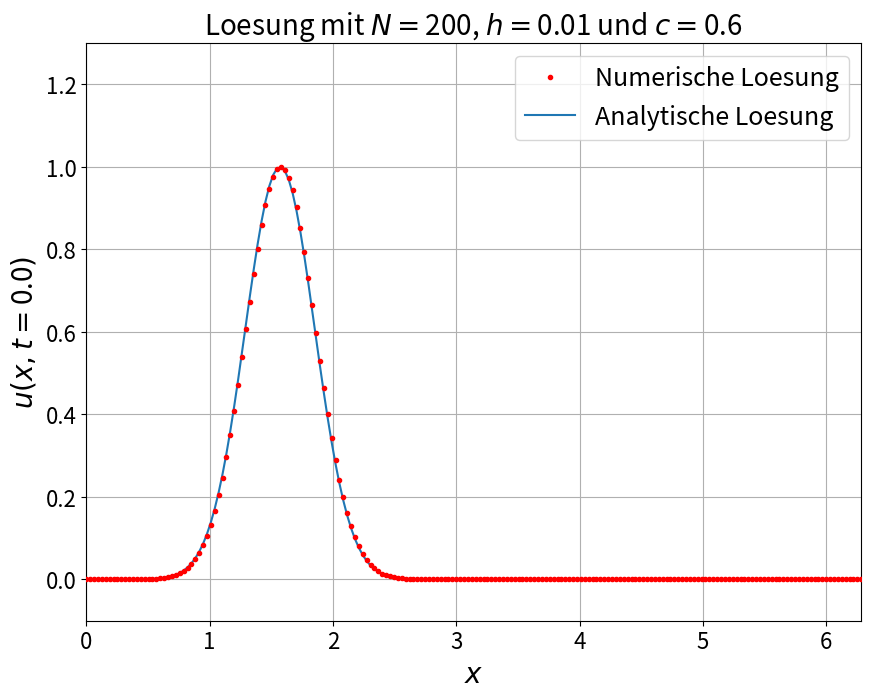
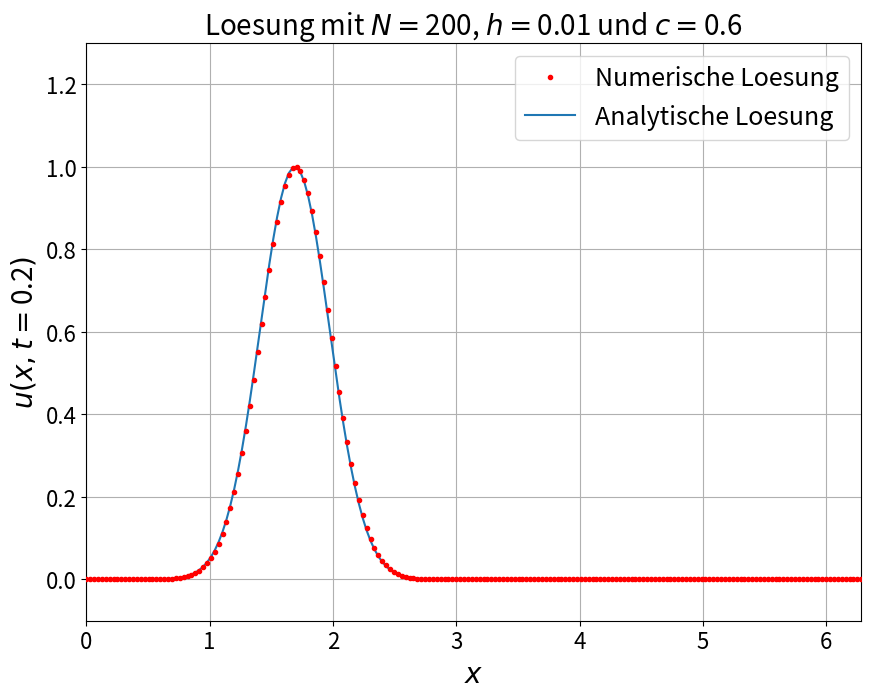
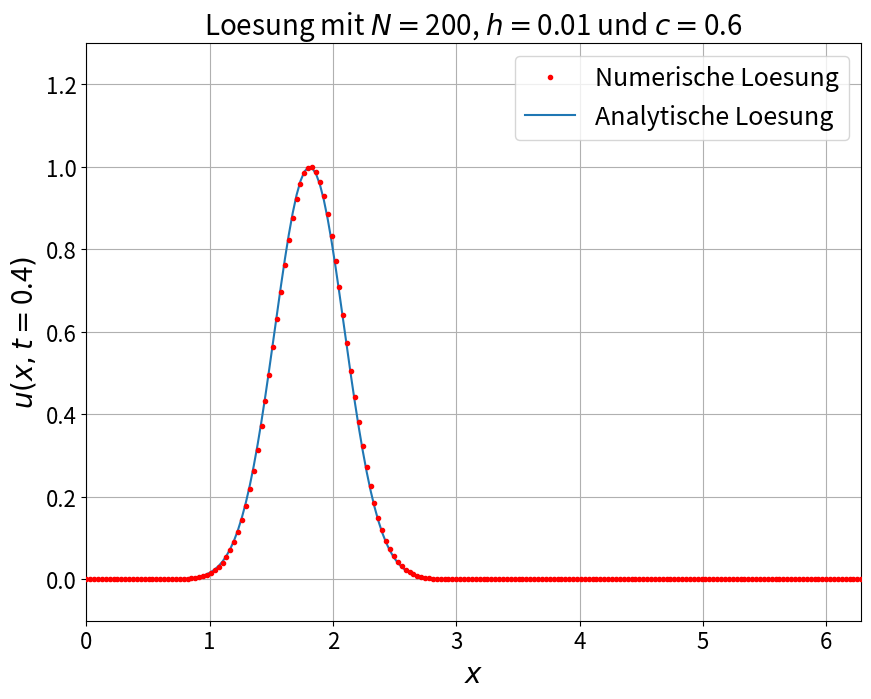
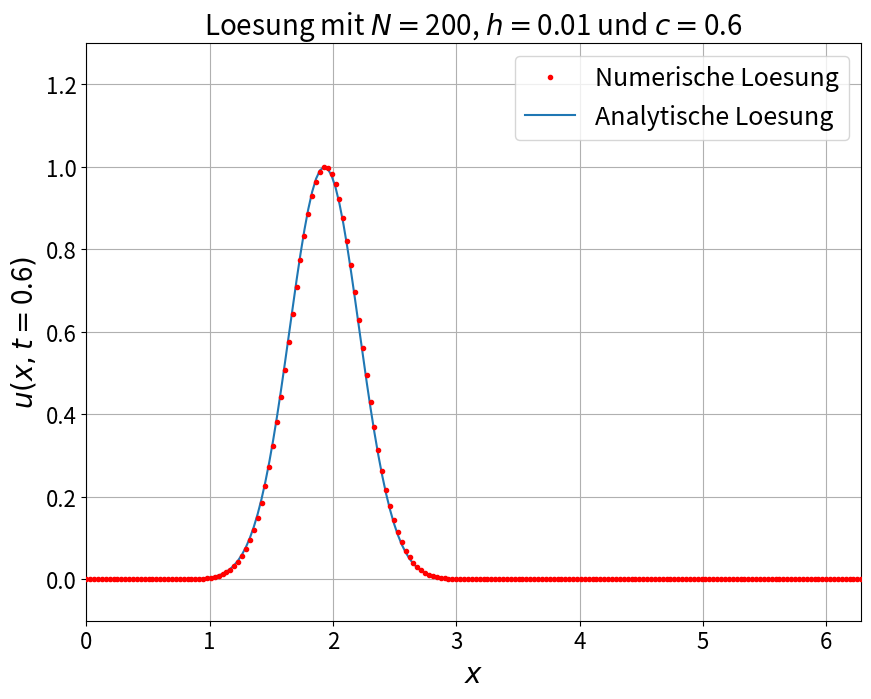
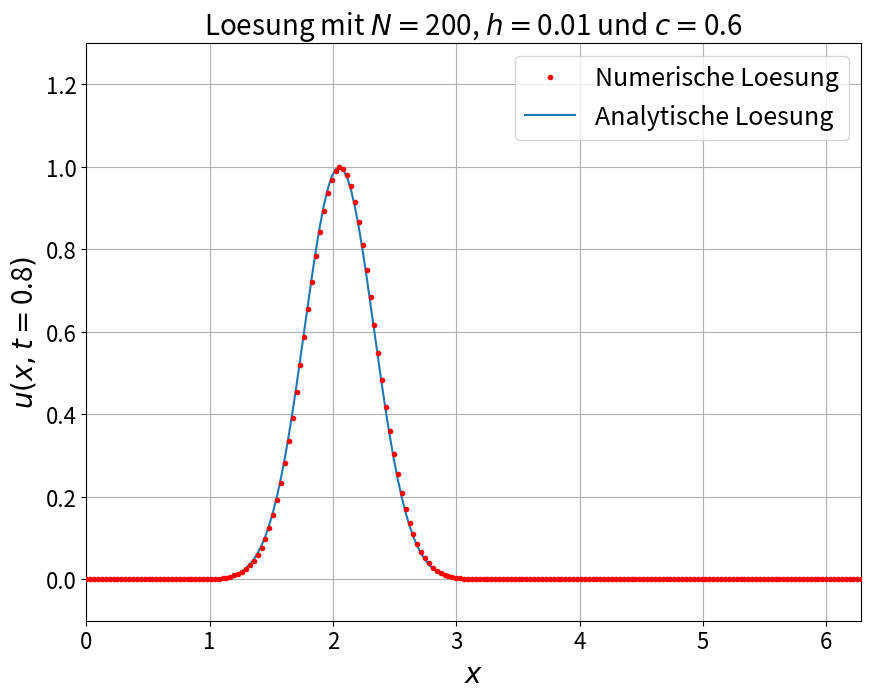
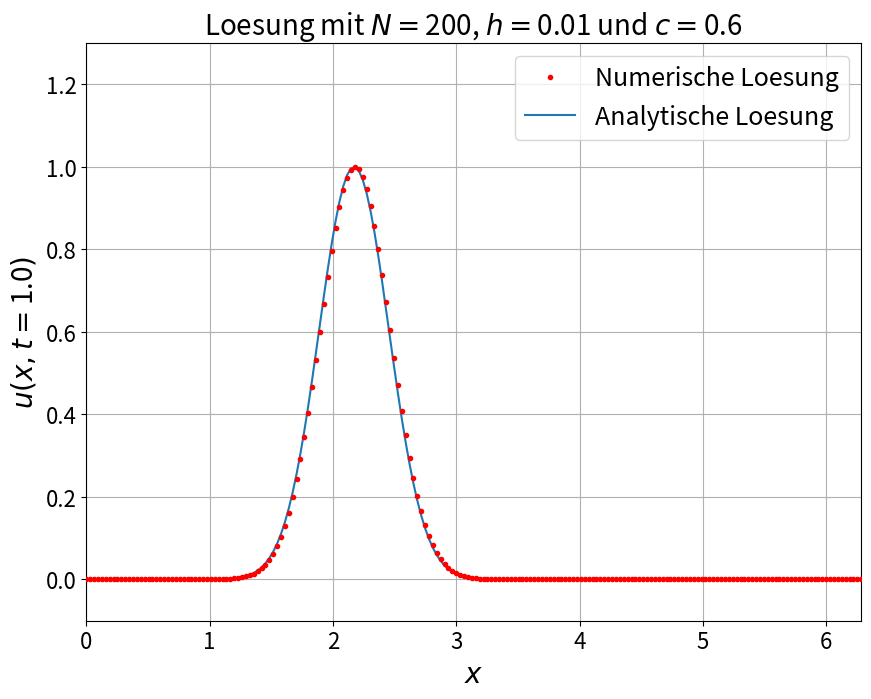
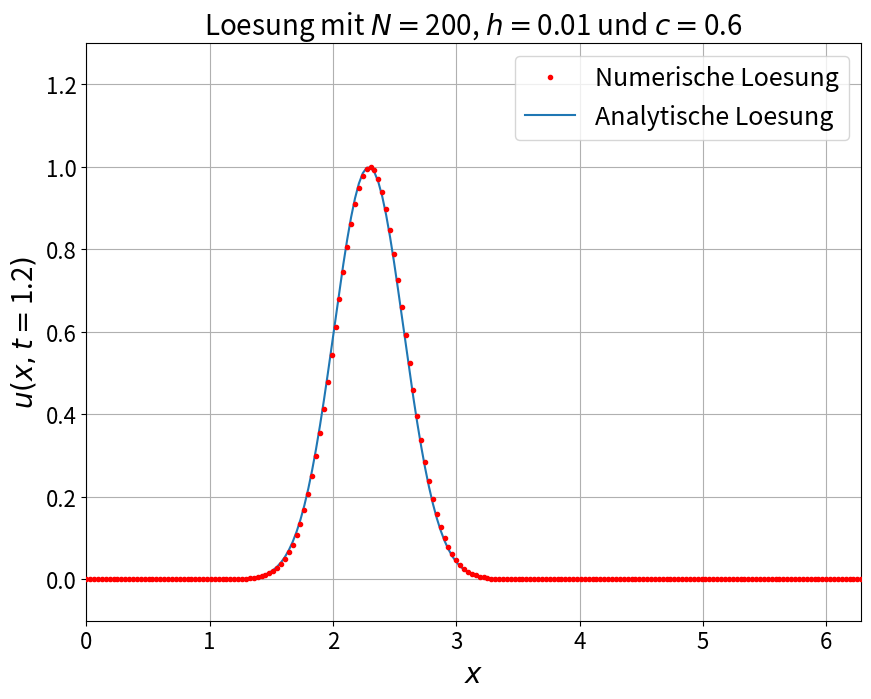
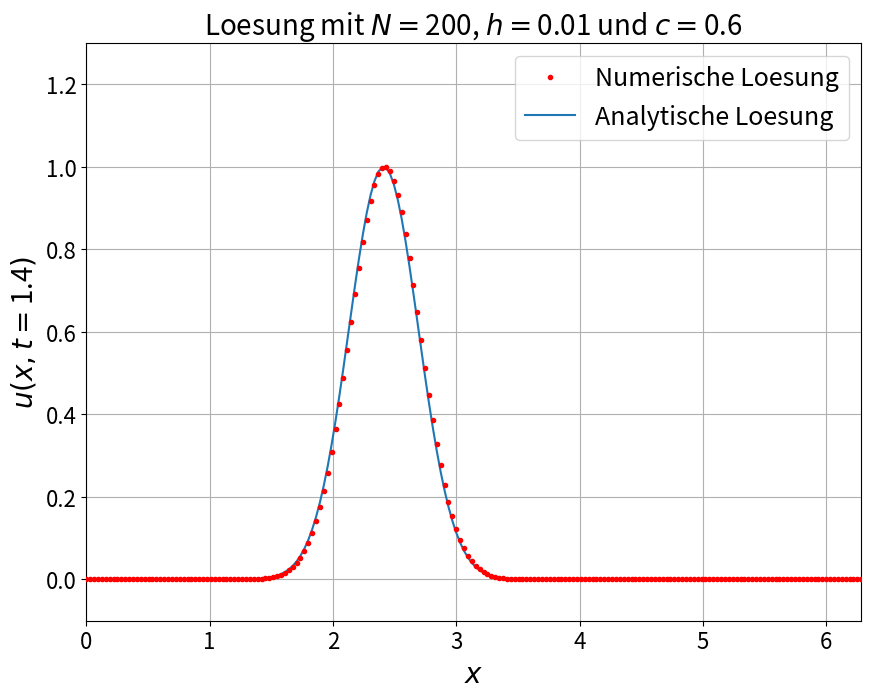
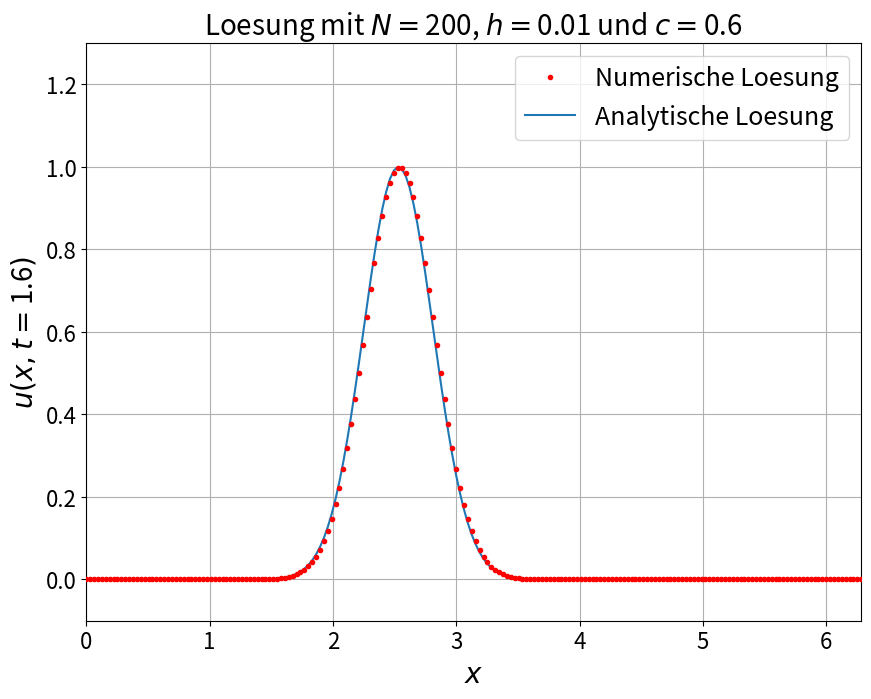
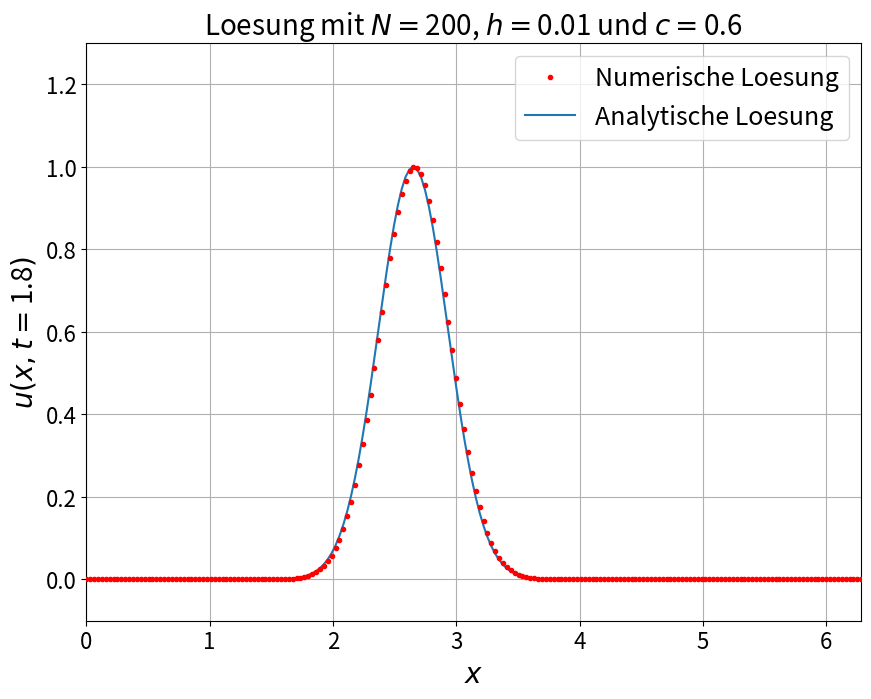
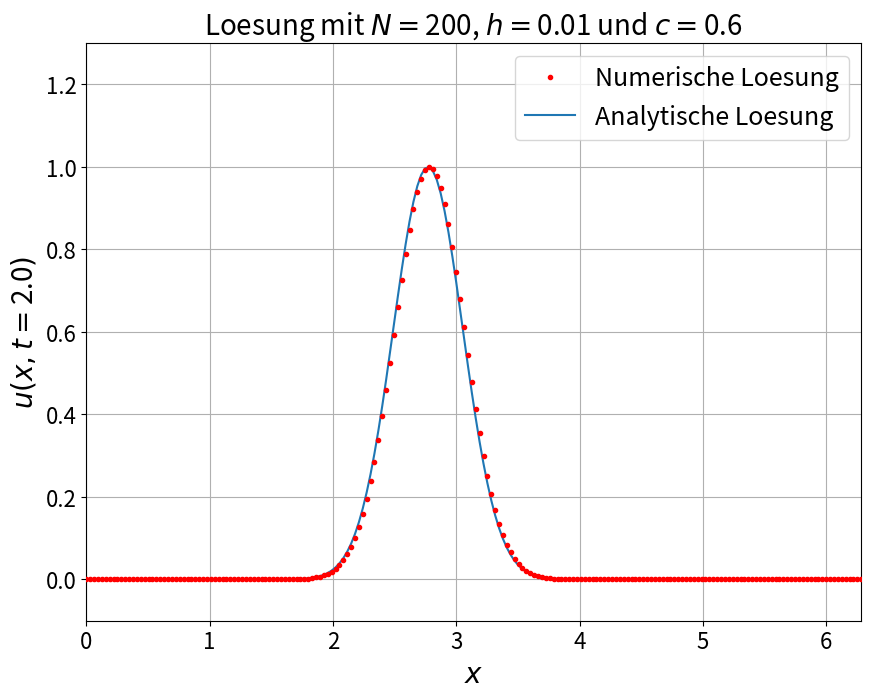
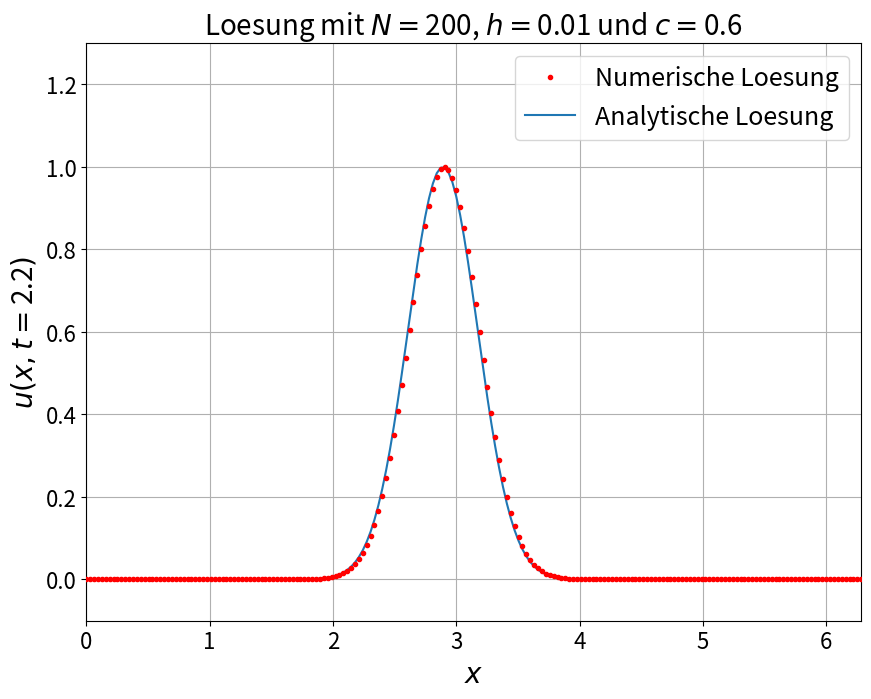
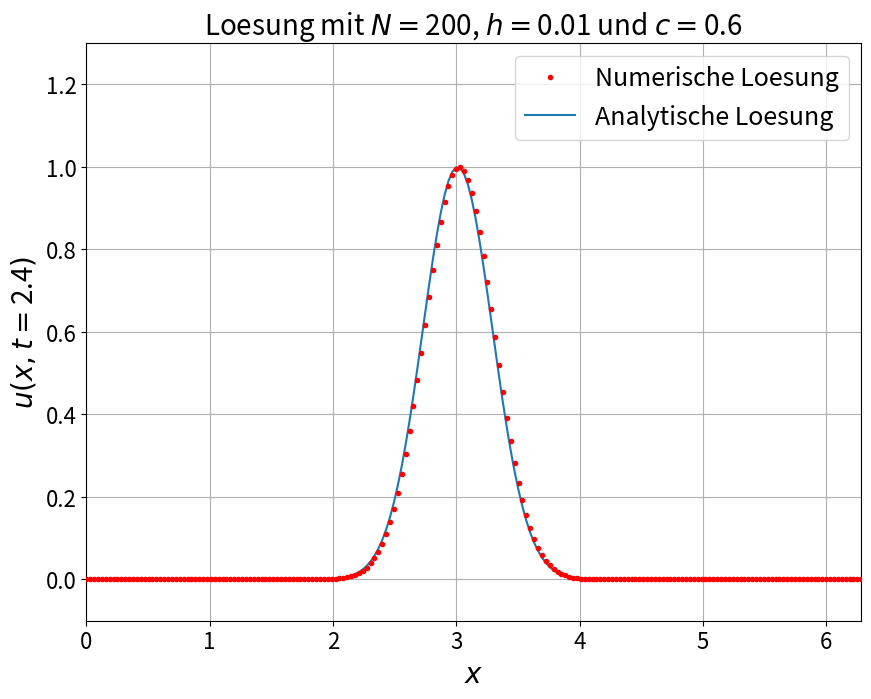
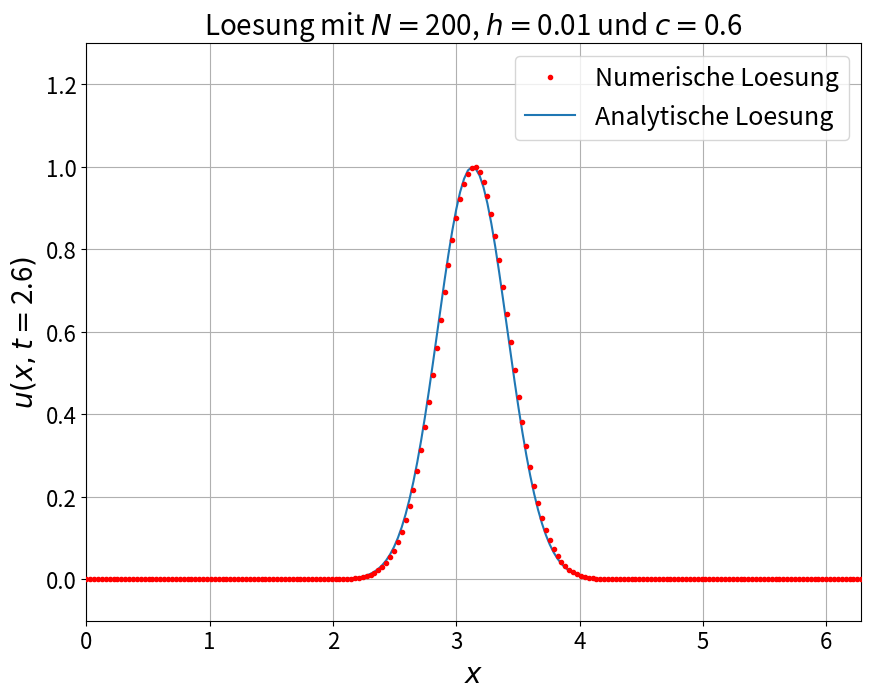
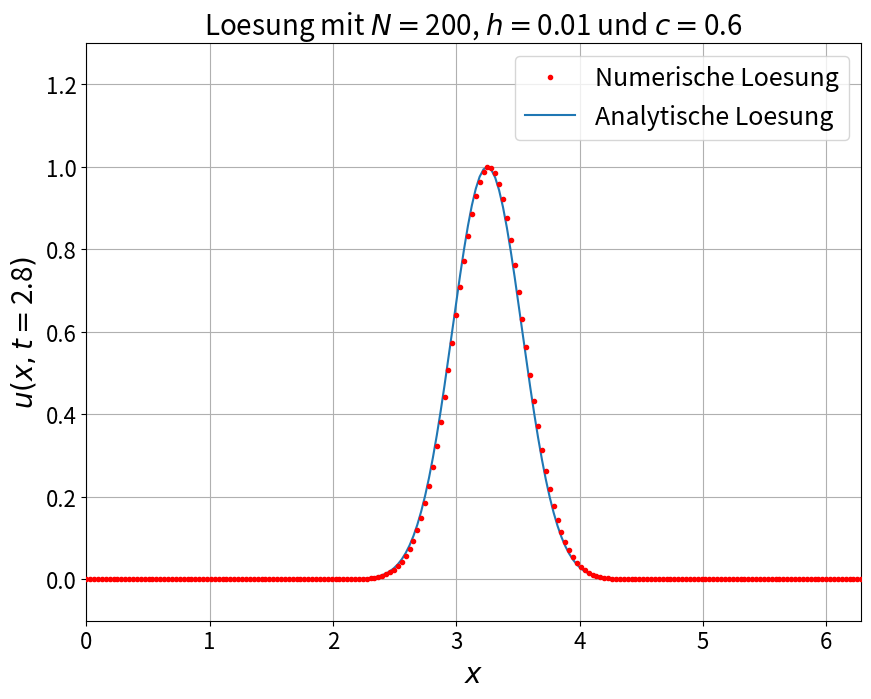
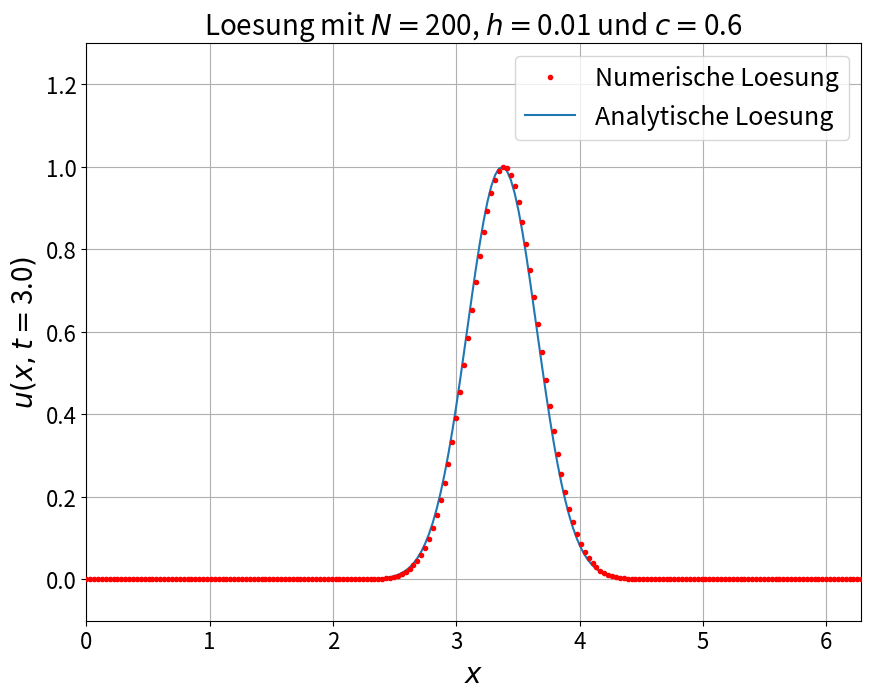

Write the Python code that produced these figures, in order.
import numpy as np
import matplotlib.pyplot as plt

def u_initial(x):
    return np.exp(-2.*np.pi*(x-np.pi/2.)**2)

def f(k, c, uk):
    return -1.*1j*k*c*uk

N = 200
time = 1020
h = 0.01
c = 0.6
x = np.linspace(0, 2*np.pi, N)
k = np.fft.fftfreq(N, 1./N)
u0 = u_initial(x)
uk = np.fft.fft(u0)

for i in range(0, time+1):
    k1 = f(k, c, uk)
    k2 = f(k, c, uk+h*k1/2.)
    k3 = f(k, c, uk+h*k2/2.)
    k4 = f(k, c, uk+h*k3)
    uk = uk+(h/6.)*(k1+2.*(k2+k3)+k4)
    
    if i%20==0:
        u = np.fft.ifft(uk)
        plt.figure(figsize=(10, 7.5))
        plt.plot(x, u.real, ".r", zorder=3, label="Numerische Loesung")
        plt.plot(x, u_initial(np.fmod(np.fmod(x-h*c*i, 2.*np.pi)+2*np.pi, 2*np.pi)), zorder=2, label="Analytische Loesung")
        plt.legend(loc="best", fontsize=18)
        plt.xlabel(r"$x$", fontsize=20)
        plt.xlim(0., 2.*np.pi)
        plt.ylabel(r"$u(x,t=$"+str(round(h*i,1))+"$)$", fontsize=20)
        plt.ylim(-0.1, 1.3)
        plt.tick_params(labelsize=16)
        plt.grid(True)
        title = r"Loesung mit $N=$%3d, $h=$%4.2f und $c=$%3.1f" % (N, h, c)
        plt.title(title, fontsize=20)
        filename = "plot%4d.png" % i
        plt.savefig(filename)
        plt.show()